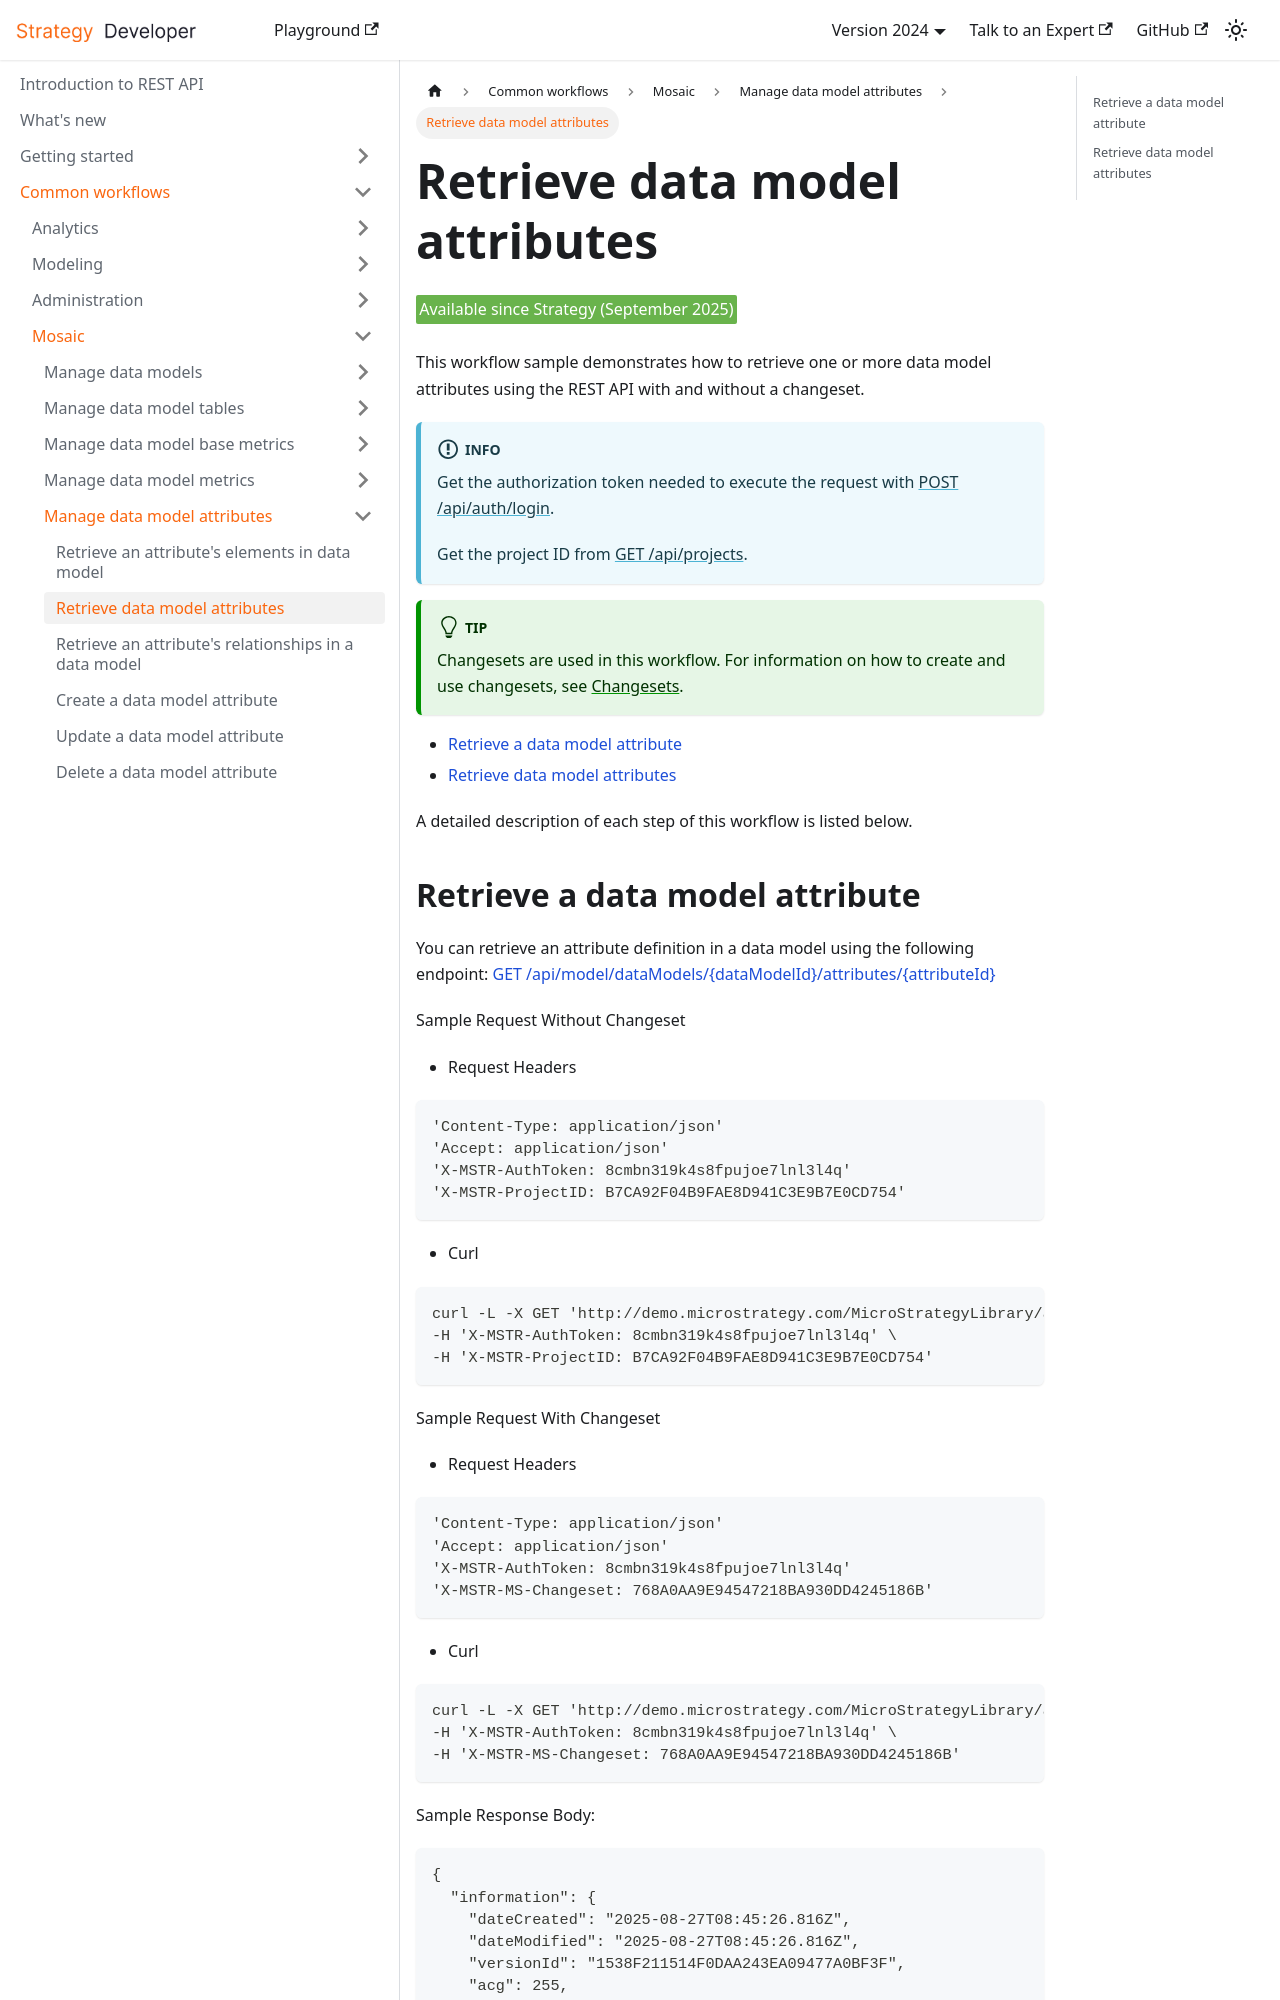

repository: MicroStrategy/rest-api-docs · page: common-workflows/mosaic/manage-data-model-attributes/retrieve-data-model-attributes/index.html · generator: docusaurus

---
title: Retrieve data model attributes
description: This workflow demonstrates how to retrieve data model attributes using REST API.
---

<Available since="Strategy (September 2025)" />

This workflow sample demonstrates how to retrieve one or more data model attributes using the REST API with and without a changeset.

:::info

Get the authorization token needed to execute the request with [POST /api/auth/login](https://demo.microstrategy.com/MicroStrategyLibrary/api-docs/index.html#/Authentication/postLogin).

Get the project ID from [GET /api/projects](https://demo.microstrategy.com/MicroStrategyLibrary/api-docs/index.html#/Projects/getProjects_1).

:::

:::tip

Changesets are used in this workflow. For information on how to create and use changesets, see [Changesets](/docs/common-workflows/modeling/changesets.md).

:::

- [Retrieve a data model attribute](#retrieve-a-data-model-attribute)
- [Retrieve data model attributes](#retrieve-data-model-attributes)

A detailed description of each step of this workflow is listed below.
